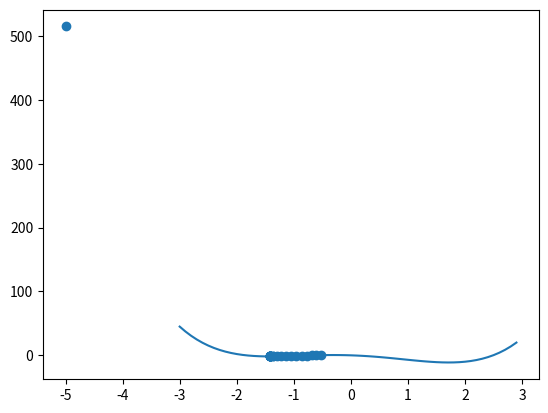

The matplotlib source for this figure:
import numpy as np
import matplotlib.pyplot as plt

def steepest_descent(x0, alfa, precision, f, gf):
    xs = []
    vals = []
    derivative = gf(x0)
    val = f(x0)
    while True:
        xs.append(x0)
        vals.append(val)
        x1 = x0 - alfa*derivative
        derivative = gf(x1)
        val1 = f(x1)
        if abs(val - val1) < precision:
            break
        if val1 < val:
            val=val1
            x0=x1
        else:
            alfa *= 0.8
    return (x0, xs, vals)

def main():
    f = lambda x: x**4 - 5 * x**2 - 3*x
    gf = lambda x: 4*x**3 - 10*x + 3
    result = steepest_descent(-5,0.01, 0.001, f, gf)
    print(result[0])
    x = np.arange(-3, 3, 0.1)
    y = f(x)
    plt.plot(x,y)
    plt.scatter(result[1], result[2])
    plt.show()

if __name__ == '__main__':
    main()